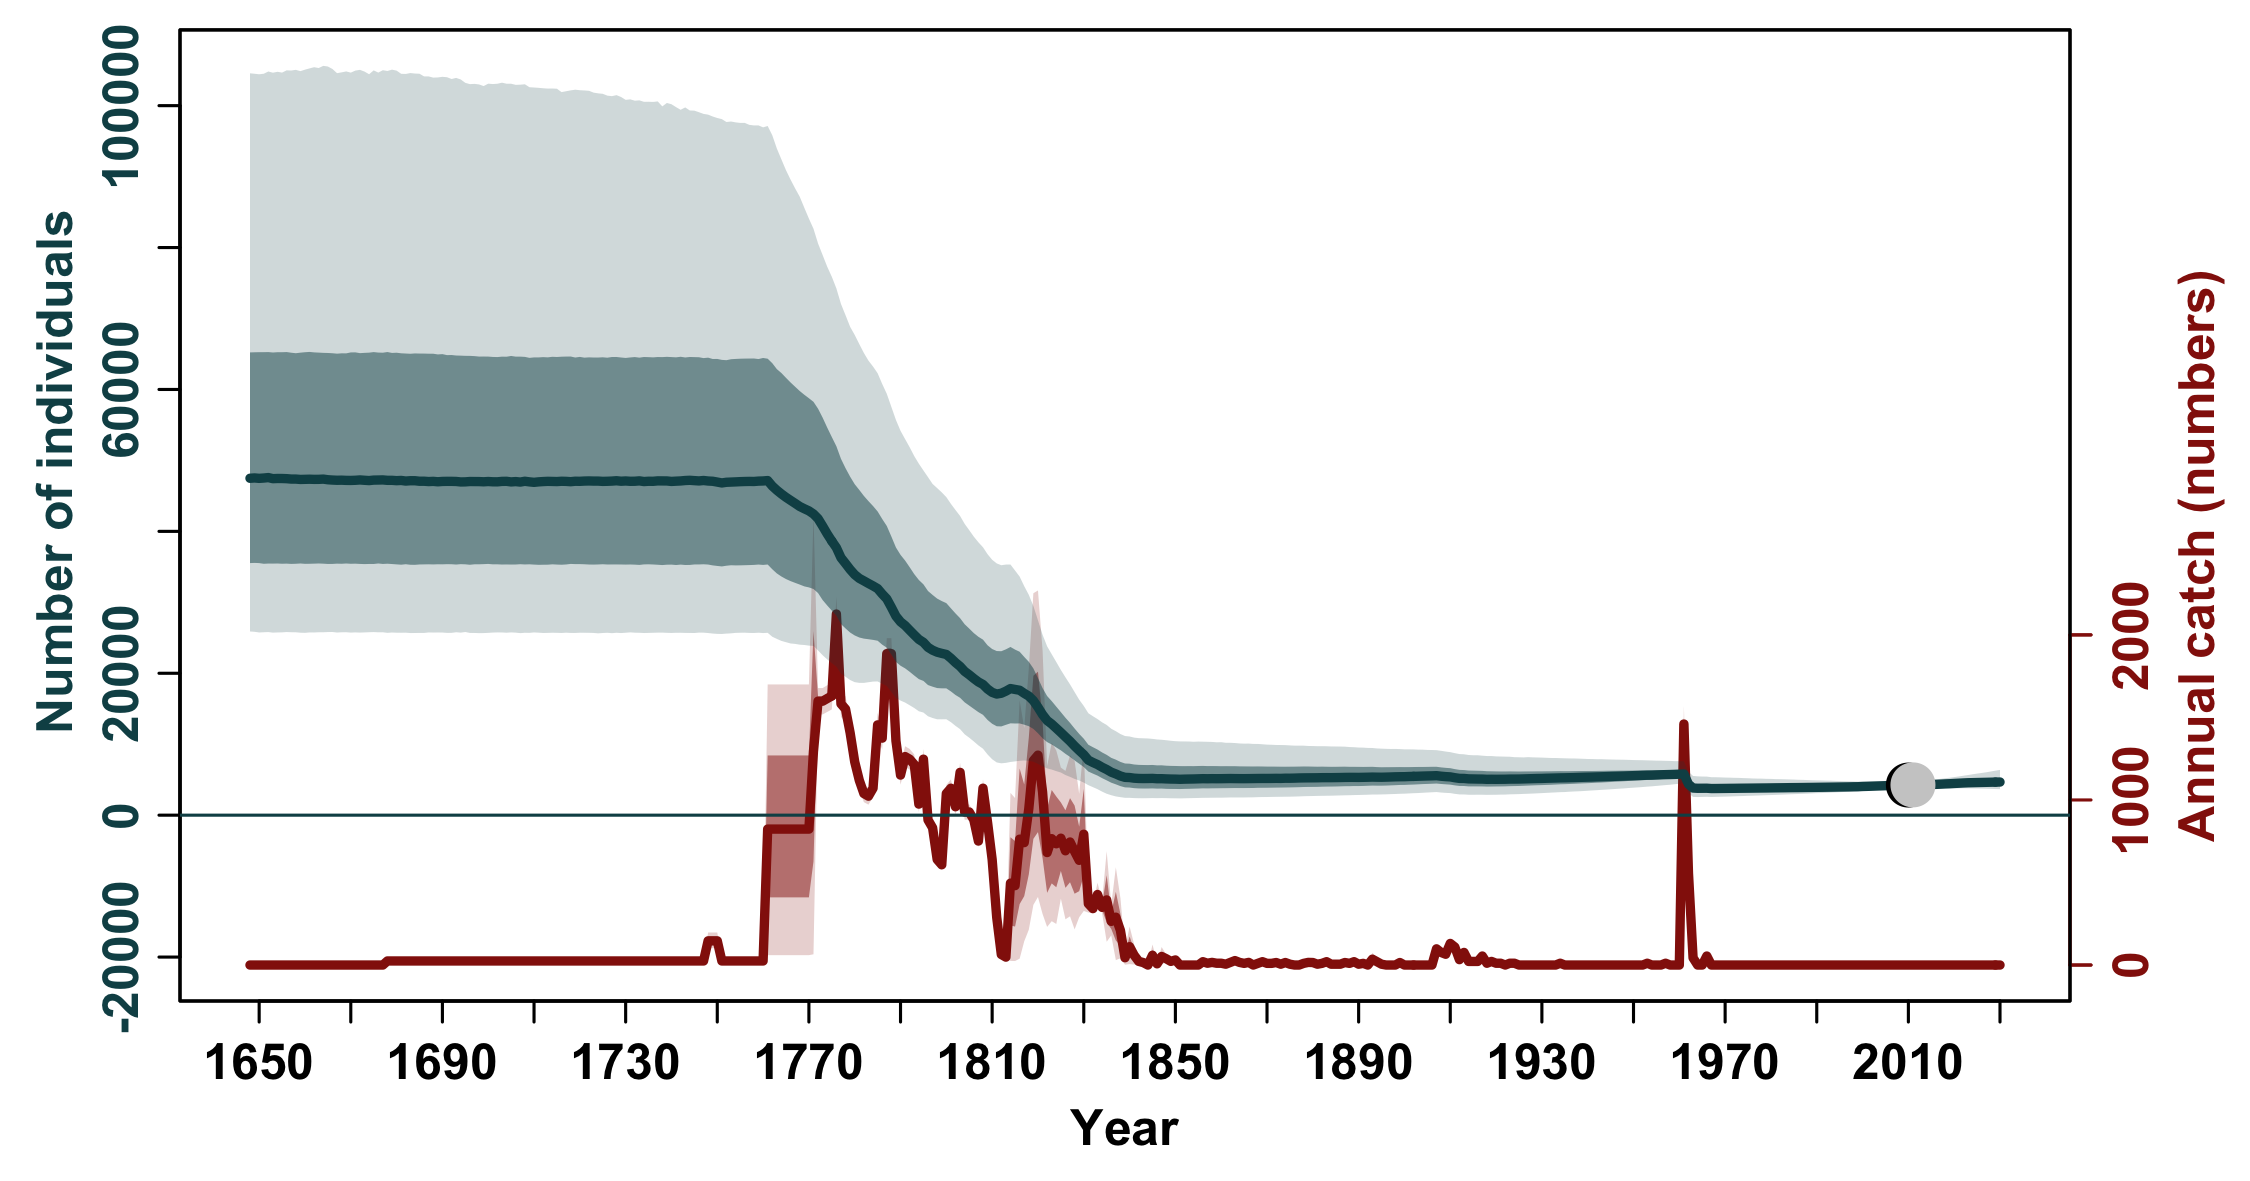

The table this chart was drawn from, first rows:
, N_1648, N_1649, N_1650, N_1651, N_1652, N_1653, N_1654, N_1655, N_1656, N_1657, N_1658, N_1659, N_1660, N_1661, N_1662, N_1663, N_1664, N_1665, N_1666, N_1667, N_1668, N_1669, N_1670
mean, 52721, 52742, 52726, 52725, 52714, 52706, 52693, 52688, 52683, 52668, 52663, 52661, 52647, 52652, 52643, 52644, 52634, 52619, 52603, 52590, 52597, 52600, 52588
median, 47484, 47528, 47472, 47516, 47580, 47429, 47454, 47450, 47427, 47371, 47369, 47318, 47333, 47350, 47328, 47332, 47365, 47275, 47232, 47203, 47215, 47185, 47177
2.5%PI, 25889, 25845, 25751, 25781, 25808, 25726, 25752, 25766, 25810, 25783, 25777, 25716, 25700, 25755, 25750, 25780, 25779, 25810, 25817, 25741, 25777, 25784, 25732
97.5%PI, 104560, 104497, 104424, 104497, 104816, 104644, 104772, 104659, 104979, 104952, 105046, 104864, 105073, 105251, 105420, 105304, 105608, 105516, 105168, 104579, 104693, 104824, 104655
5%PI, 27383, 27363, 27346, 27330, 27269, 27274, 27224, 27238, 27248, 27219, 27260, 27220, 27323, 27309, 27281, 27288, 27311, 27256, 27222, 27237, 27242, 27173, 27235
95%PI, 94718, 94817, 94829, 95120, 95191, 94829, 94680, 94960, 94970, 94820, 95071, 95016, 95080, 95212, 95146, 95196, 95226, 95015, 95245, 95183, 95154, 95090, 94947
min, 20969, 20602, 20817, 20241, 20980, 20549, 20447, 20438, 20686, 21122, 20430, 21247, 20702, 20886, 20425, 20174, 20651, 20367, 20639, 20440, 19811, 19614, 19761
max, 217647, 224474, 214552, 215296, 215728, 225489, 224520, 225904, 229881, 228898, 228382, 229615, 226510, 229522, 215266, 204637, 201708, 204149, 202651, 200180, 202990, 200646, 210470
n, 20000, 20000, 20000, 20000, 20000, 20000, 20000, 20000, 20000, 20000, 20000, 20000, 20000, 20000, 20000, 20000, 20000, 20000, 20000, 20000, 20000, 20000, 20000
